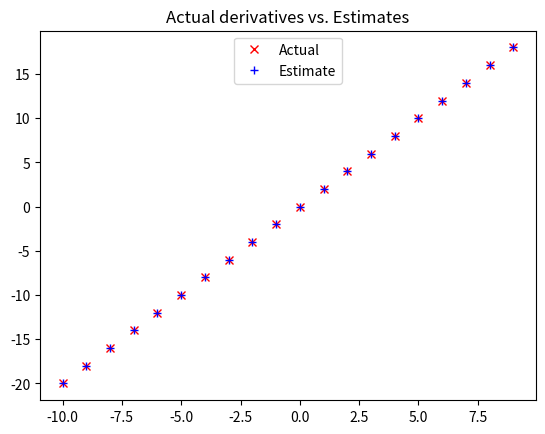

Recreate this plot in Python.
def sum_of_squares(nums):
    return sum([num**2 for num in nums])

# print(sum_of_squares([2, 12, 3, 6]))

def difference_quotient(f, x, h):
    return (f(x + h) - f(x)) / h

def square(x):
    return x*x 

print(difference_quotient(square, 2, .00001))


from functools import partial
def derivative(x):
    return 2 * x 


derivative_estimate = partial(difference_quotient, square, h=.0000001)

import matplotlib.pyplot as plt 
x = range(-10, 10)
plt.title('Actual derivatives vs. Estimates')
plt.plot(x, list(map(derivative, x)), 'rx', label='Actual')
plt.plot(x, list(map(derivative_estimate, x)), 'b+', label='Estimate')
plt.legend(loc=9)
plt.show()
